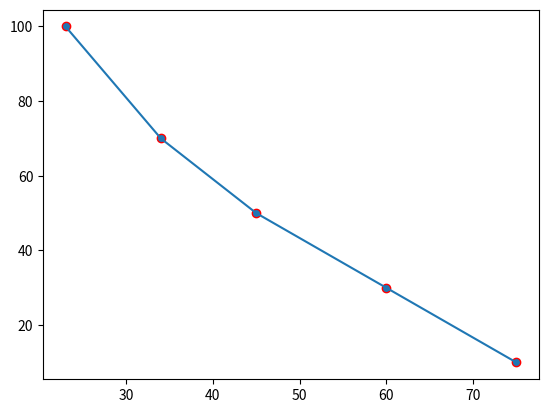

Here is the Python script that generated this plot:
import matplotlib.pyplot as plt

age = [23, 34, 45, 60, 75]
running_speed = [100, 70, 50, 30, 10]
plt.plot(age, running_speed)
plt.scatter(age, running_speed, edgecolors='red')
# as age is increasing, running_speed is decreasing
plt.show()  # all points are scatter plot
#  regression is nothing but relation, how points can be scattered
# ie x and y ==> age and speed
# point is the meeting place of two values

